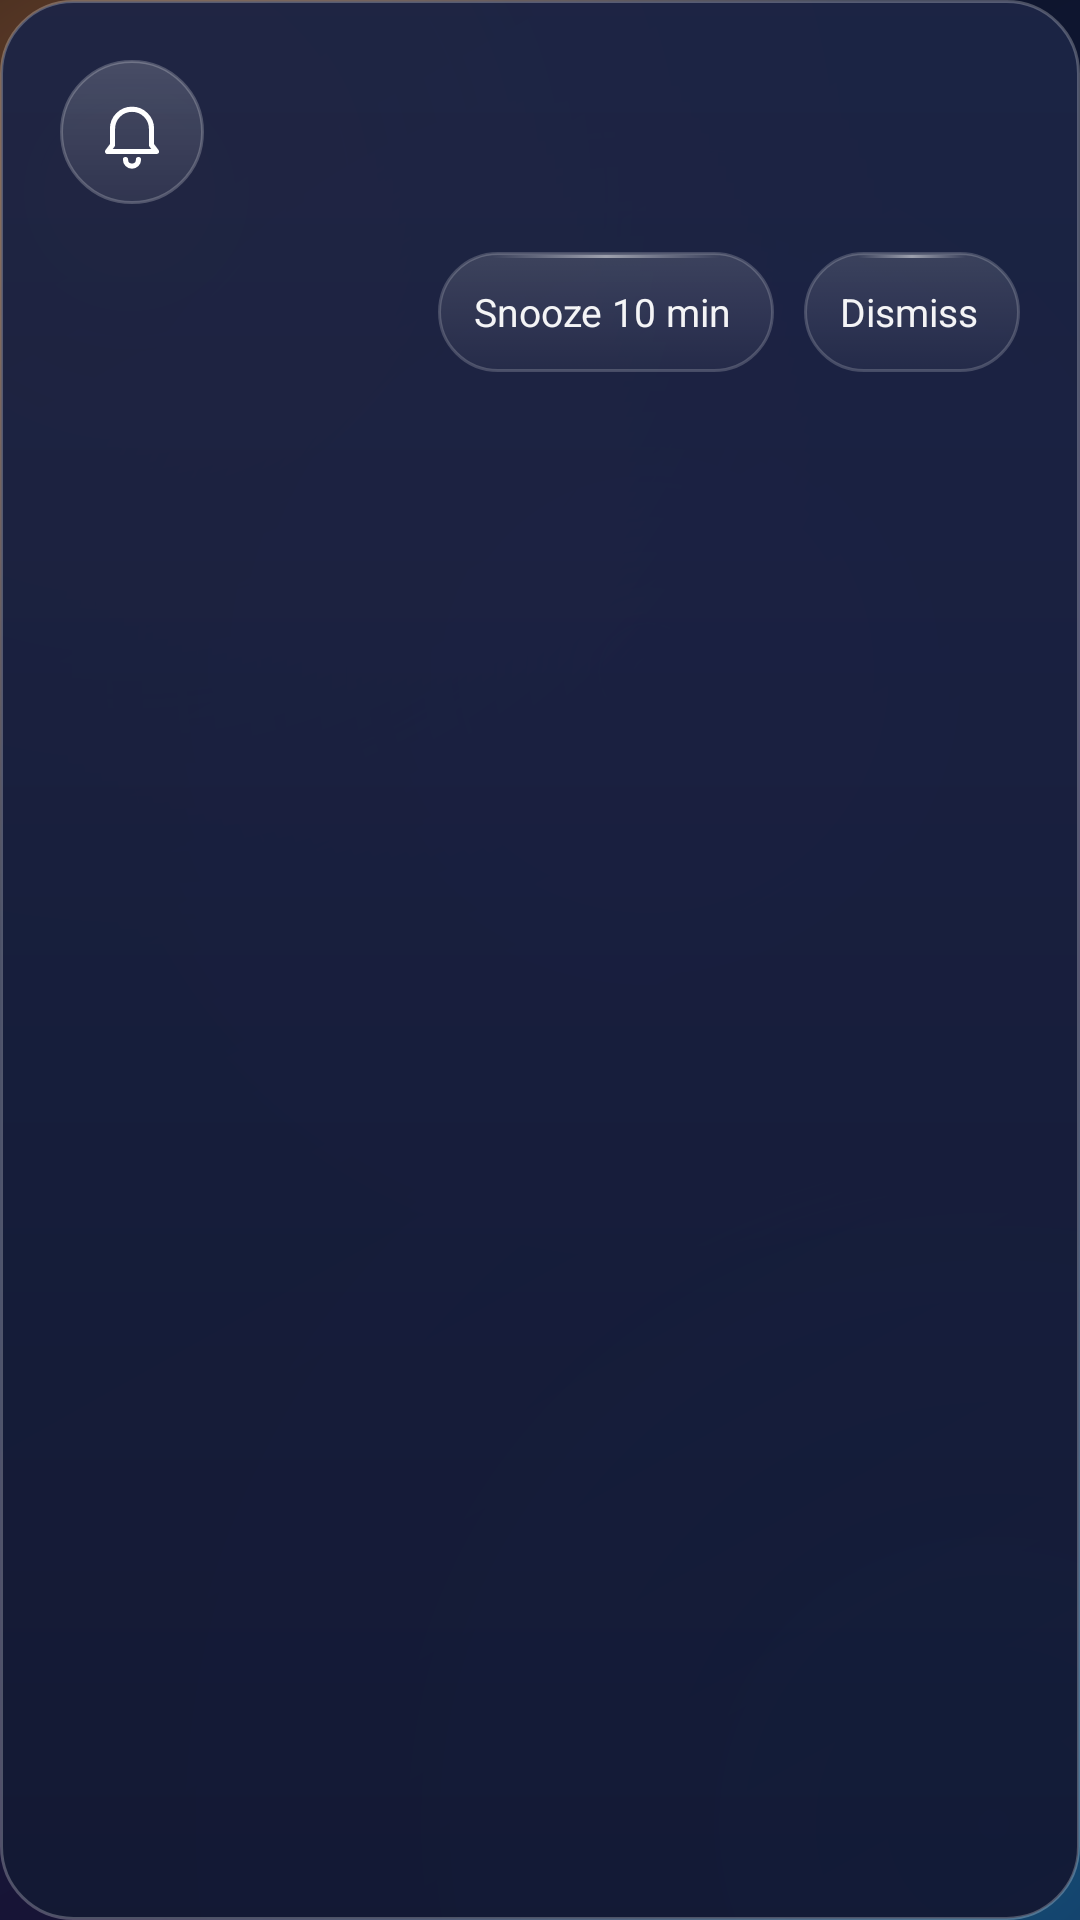

This screen was rendered from an Android layout file. Write that file and the resources it references.
<!-- AndroidManifest.xml: application theme WowTheme -->
<!-- res/layout/alert_alarm.xml -->
<?xml version="1.0" encoding="utf-8"?>
<LinearLayout xmlns:android="http://schemas.android.com/apk/res/android"
    android:layout_width="420dp"
    android:layout_height="wrap_content"
    android:background="@drawable/dialog_glass"
    android:clipChildren="false"
    android:orientation="vertical"
    android:padding="20dp">

    <LinearLayout
        android:layout_width="match_parent"
        android:layout_height="wrap_content"
        android:gravity="center_vertical"
        android:orientation="horizontal">

        <FrameLayout
            android:layout_width="48dp"
            android:layout_height="48dp"
            android:background="@drawable/glass_chip">

            <ImageView
                android:layout_width="26dp"
                android:layout_height="26dp"
                android:layout_gravity="center"
                android:src="@drawable/ic_bell" />
        </FrameLayout>

        <LinearLayout
            android:layout_width="0dp"
            android:layout_height="wrap_content"
            android:layout_marginStart="14dp"
            android:layout_weight="1"
            android:orientation="vertical">

            <TextView
                android:id="@+id/title"
                android:layout_width="match_parent"
                android:layout_height="wrap_content"
                android:fontFamily="sans-serif-medium"
                android:maxLines="2"
                android:textColor="@color/text"
                android:textSize="18sp" />

            <TextView
                android:id="@+id/body"
                android:layout_width="match_parent"
                android:layout_height="wrap_content"
                android:textColor="@color/text_dim"
                android:textSize="13sp" />
        </LinearLayout>
    </LinearLayout>

    <LinearLayout
        android:layout_width="match_parent"
        android:layout_height="wrap_content"
        android:layout_marginTop="16dp"
        android:clipChildren="false"
        android:gravity="end"
        android:orientation="horizontal">

        <LinearLayout android:id="@+id/btn_snooze" style="@style/GlassButton">
            <TextView style="@style/GlassButtonText" android:layout_marginStart="0dp" android:text="@string/snooze" />
        </LinearLayout>

        <LinearLayout android:id="@+id/btn_dismiss" style="@style/GlassButton">
            <TextView style="@style/GlassButtonText" android:layout_marginStart="0dp" android:text="@string/dismiss" />
        </LinearLayout>
    </LinearLayout>
</LinearLayout>
<!-- resources referenced by this layout -->
<resources>
  <color name="text">#F2FFFFFF</color>
  <color name="text_dim">#A6FFFFFF</color>
  <!-- drawable dialog_glass (drawable) -->
  <?xml version="1.0" encoding="utf-8"?>
  <shape xmlns:android="http://schemas.android.com/apk/res/android">
      <corners android:radius="24dp" />
      <gradient android:angle="270" android:startColor="#F21C2445" android:endColor="#F2121833" />
      <stroke android:width="1dp" android:color="#40FFFFFF" />
  </shape>
  <!-- drawable glass_chip (drawable) -->
  <?xml version="1.0" encoding="utf-8"?>
  <shape xmlns:android="http://schemas.android.com/apk/res/android">
      <corners android:radius="999dp" />
      <gradient android:angle="270" android:startColor="#2EFFFFFF" android:endColor="#12FFFFFF" />
      <stroke android:width="1dp" android:color="#38FFFFFF" />
  </shape>
  <!-- drawable ic_bell (drawable) -->
  <?xml version="1.0" encoding="utf-8"?>
  <vector xmlns:android="http://schemas.android.com/apk/res/android" android:width="24dp" android:height="24dp" android:viewportWidth="24" android:viewportHeight="24">
      <path android:pathData="M6,16V11a6,6 0 0,1 12,0v5l1.5,2h-15z" android:fillColor="#00000000" android:strokeColor="#FFFFFFFF" android:strokeWidth="1.6" android:strokeLineCap="round" android:strokeLineJoin="round" />
      <path android:pathData="M10,20.5a2,2 0 0,0 4,0" android:fillColor="#00000000" android:strokeColor="#FFFFFFFF" android:strokeWidth="1.6" android:strokeLineCap="round" android:strokeLineJoin="round" />
  </vector>
  <string name="dismiss">Dismiss</string>
  <string name="snooze">Snooze 10 min</string>
  <style name="GlassButton">
          <item name="android:layout_width">wrap_content</item>
          <item name="android:layout_height">40dp</item>
          <item name="android:layout_marginStart">10dp</item>
          <item name="android:background">@drawable/glass_tile</item>
          <item name="android:focusable">true</item>
          <item name="android:gravity">center_vertical</item>
          <item name="android:orientation">horizontal</item>
          <item name="android:paddingStart">12dp</item>
          <item name="android:paddingEnd">14dp</item>
      </style>
  <style name="GlassButtonText">
          <item name="android:layout_width">wrap_content</item>
          <item name="android:layout_height">wrap_content</item>
          <item name="android:layout_marginStart">8dp</item>
          <item name="android:textColor">@color/text</item>
          <item name="android:textSize">13sp</item>
      </style>
  <style name="WowTheme" parent="@android:style/Theme.Material.NoActionBar.Fullscreen">
          <item name="android:windowBackground">@drawable/bg_wallpaper</item>
          <item name="android:windowShowWallpaper">false</item>
          <item name="android:colorAccent">#FF8A1E</item>
          <item name="android:windowAnimationStyle">@android:style/Animation.Activity</item>
      </style>
  <!-- drawable glass_tile (drawable) -->
  <?xml version="1.0" encoding="utf-8"?>
  <selector xmlns:android="http://schemas.android.com/apk/res/android">
      <item android:drawable="@drawable/glass_tile_focused" android:state_focused="true" />
      <item android:drawable="@drawable/glass_tile_focused" android:state_selected="true" />
      <item android:drawable="@drawable/glass_tile_focused" android:state_pressed="true" />
      <item android:drawable="@drawable/glass_tile_normal" />
  </selector>
</resources>
